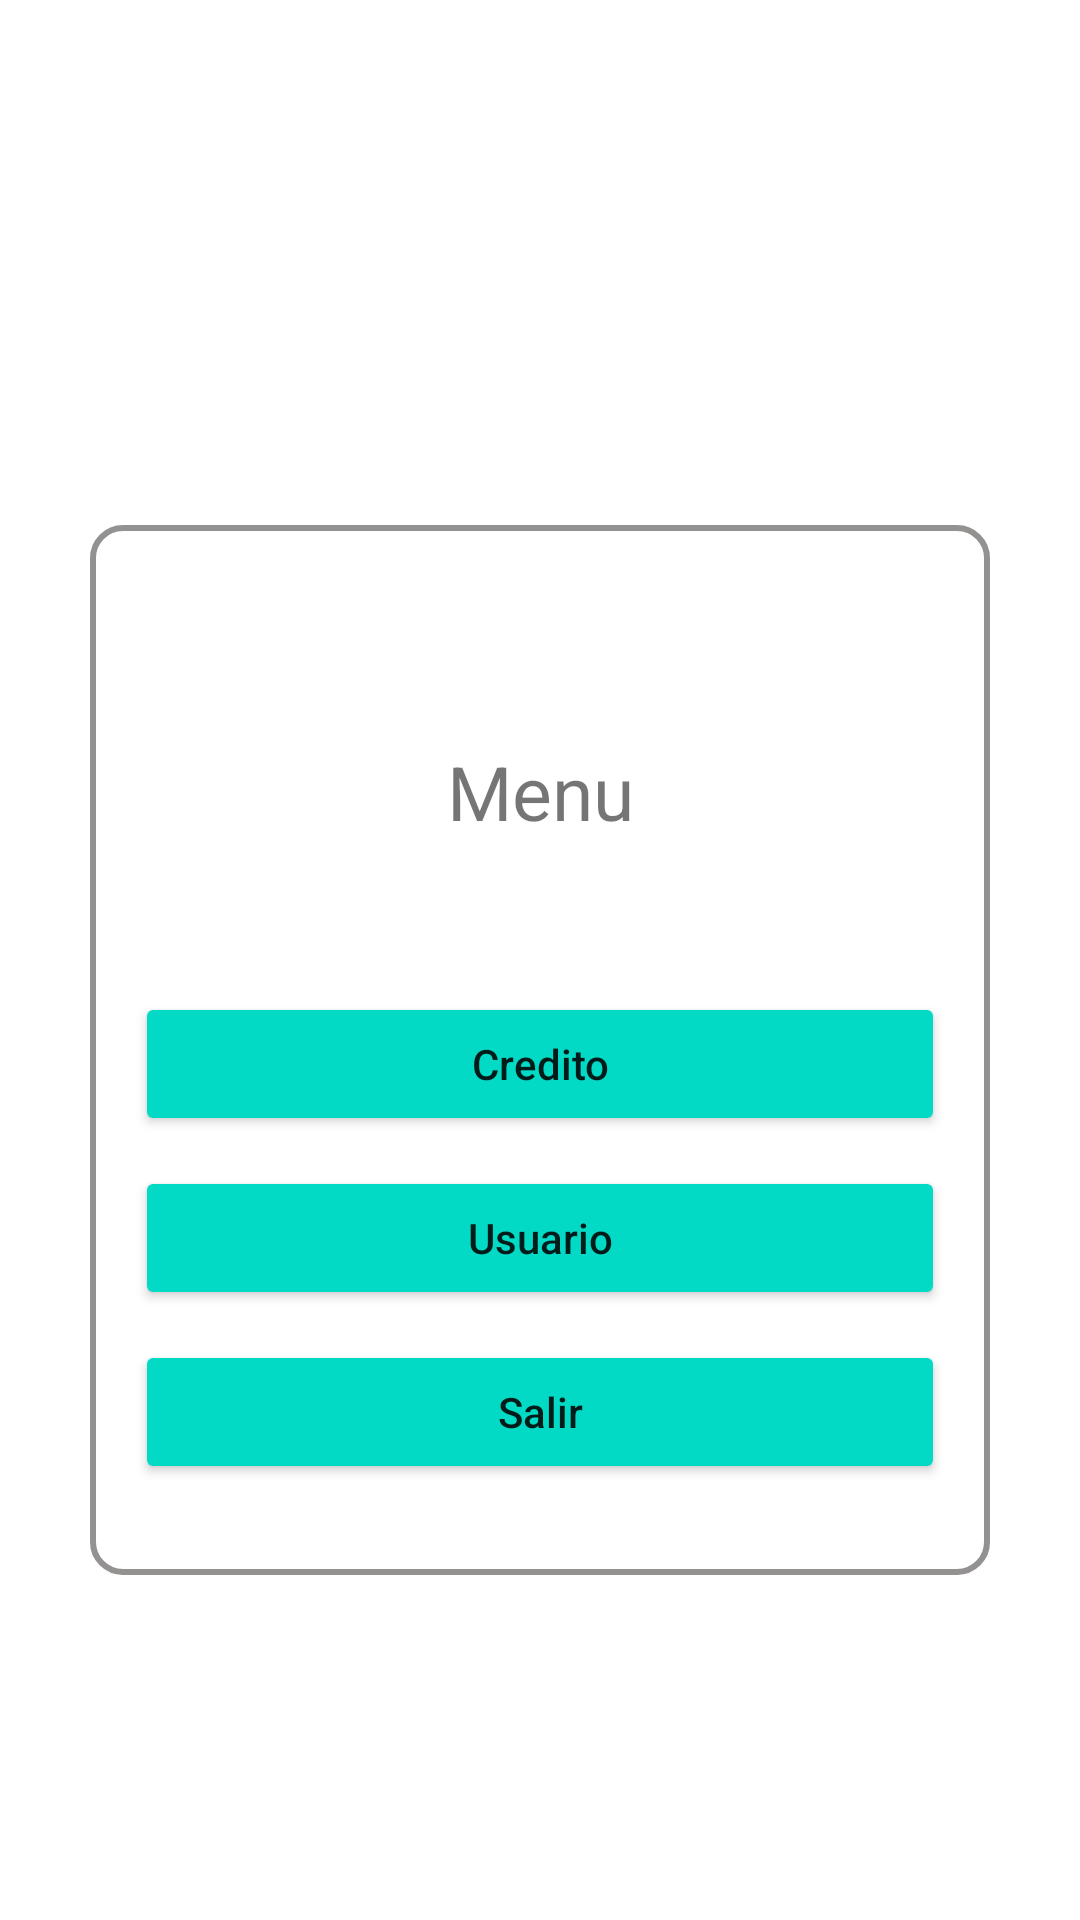

Android layout source for this screen:
<!-- AndroidManifest.xml: application theme Theme.Credito -->
<!-- res/layout/activity_menu.xml -->
<?xml version="1.0" encoding="utf-8"?>
<LinearLayout xmlns:android="http://schemas.android.com/apk/res/android"
    xmlns:app="http://schemas.android.com/apk/res-auto"
    xmlns:tools="http://schemas.android.com/tools"
    android:layout_width="match_parent"
    android:layout_height="match_parent"
    android:orientation="vertical"
    tools:context=".MenuActivity">

    <LinearLayout
        android:layout_width="300dp"
        android:layout_height="350dp"
        android:layout_gravity="center"
        android:layout_marginTop="175dp"
        android:background="@drawable/boton"
        android:orientation="vertical"
        android:padding="15dp">

        <TextView
            android:id="@+id/tvusuario"
            android:layout_width="150dp"
            android:layout_height="wrap_content"
            android:layout_gravity="right"
            android:text=""
            android:textSize="20dp" />

        <TextView
            android:id="@+id/textView2"
            android:layout_width="100dp"
            android:layout_height="wrap_content"
            android:layout_gravity="center"
            android:layout_marginTop="30dp"
            android:text="Menu"
            android:textAlignment="center"
            android:textSize="25dp" />

        <Button
            android:id="@+id/btcredito"
            android:layout_width="match_parent"
            android:layout_height="wrap_content"
            android:layout_marginTop="50dp"
            android:backgroundTint="@color/teal_200"
            android:text="Credito"
            android:onClick="creditos"
            android:textAllCaps="false" />

        <Button
            android:id="@+id/btusuario"
            android:layout_width="match_parent"
            android:layout_height="wrap_content"
            android:layout_marginTop="10dp"
            android:backgroundTint="@color/teal_200"
            android:text="Usuario"
            android:onClick="usuarios"
            android:textAllCaps="false" />

        <Button
            android:id="@+id/btsalir"
            android:layout_width="match_parent"
            android:layout_height="wrap_content"
            android:layout_marginTop="10dp"
            android:backgroundTint="@color/teal_200"
            android:text="Salir"
            android:onClick="salir"
            android:textAllCaps="false" />
    </LinearLayout>
</LinearLayout>
<!-- resources referenced by this layout -->
<resources>
  <!-- drawable boton (drawable) -->
  <?xml version="1.0" encoding="utf-8"?>
  <shape xmlns:android="http://schemas.android.com/apk/res/android">
      <corners
          android:radius="10dp"></corners>
  
      <stroke
          android:width="2sp"
          android:color="#949191"></stroke>
  
  
  </shape>
  <style name="Theme.Credito" parent="Theme.MaterialComponents.DayNight.DarkActionBar">
          
          <item name="colorPrimary">@color/purple_500</item>
          <item name="colorPrimaryVariant">@color/purple_700</item>
          <item name="colorOnPrimary">@color/white</item>
          
          <item name="colorSecondary">@color/teal_200</item>
          <item name="colorSecondaryVariant">@color/teal_700</item>
          <item name="colorOnSecondary">@color/black</item>
          
          <item name="android:statusBarColor">?attr/colorPrimaryVariant</item>
          
      </style>
  <!-- not gathered from this repository: default colours our renderer supplied (Android Studio template values) -->
  <color name="purple_500">#FF6200EE</color>
  <color name="purple_700">#FF3700B3</color>
  <color name="teal_200">#FF03DAC5</color>
  <color name="teal_700">#FF018786</color>
  <color name="black">#FF000000</color>
  <color name="white">#FFFFFFFF</color>
</resources>
